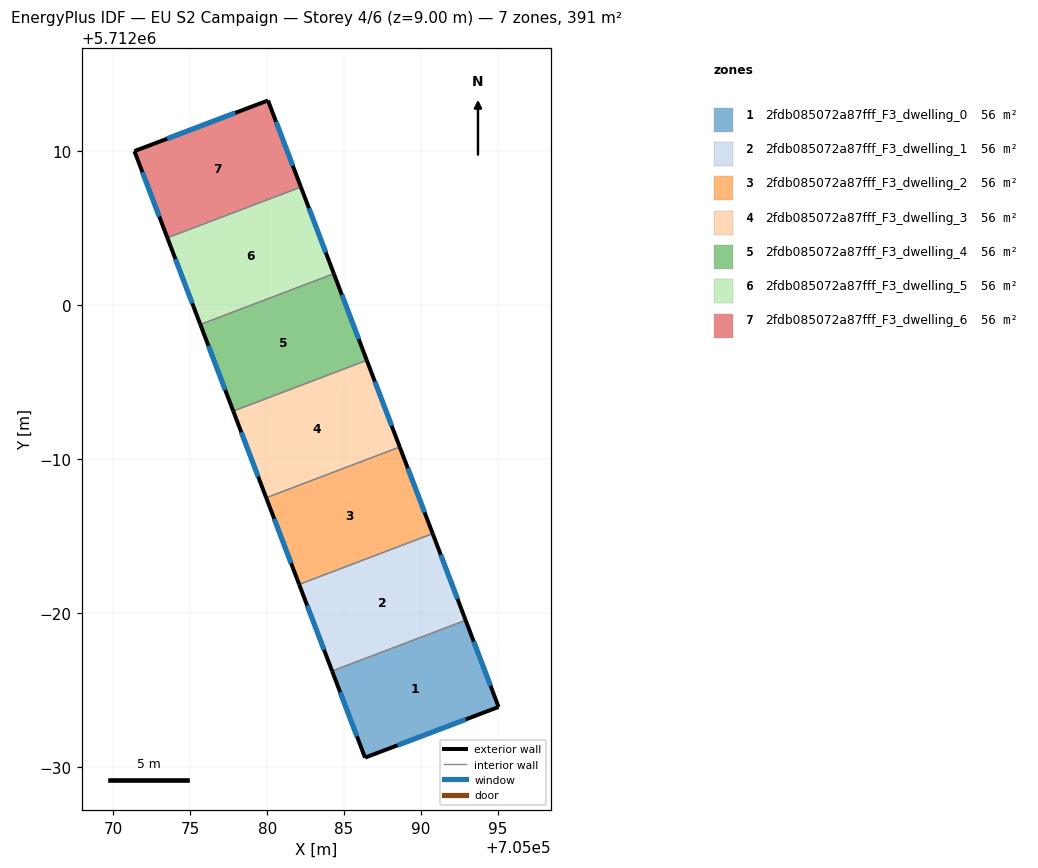
=== STOREY PLAN SPEC (per zone: floor XY polygon, exterior-wall plan segments, windows/doors) ===
zone 1: 2fdb085072a87fff_F3_dwelling_0  (55.9 m²)
  floor: (705092.89, 5711979.53) (705095.03, 5711973.89) (705086.36, 5711970.60) (705084.22, 5711976.23)
  exterior wall: (705095.03, 5711973.89) – (705092.89, 5711979.53)  [6.0 m]
    window: (705094.51, 5711975.27) – (705093.42, 5711978.15)  [4.7 m²]
  exterior wall: (705086.36, 5711970.60) – (705095.03, 5711973.89)  [9.3 m]
    window: (705088.48, 5711971.41) – (705092.91, 5711973.09)  [7.3 m²]
  exterior wall: (705084.22, 5711976.23) – (705086.36, 5711970.60)  [6.0 m]
    window: (705084.74, 5711974.85) – (705085.83, 5711971.98)  [4.7 m²]
  interior walls: 1
zone 2: 2fdb085072a87fff_F3_dwelling_1  (55.9 m²)
  floor: (705090.75, 5711985.15) (705092.89, 5711979.53) (705084.22, 5711976.23) (705082.08, 5711981.86)
  exterior wall: (705092.89, 5711979.53) – (705090.75, 5711985.15)  [6.0 m]
    window: (705092.37, 5711980.90) – (705091.28, 5711983.78)  [4.7 m²]
  exterior wall: (705082.08, 5711981.86) – (705084.22, 5711976.23)  [6.0 m]
    window: (705082.60, 5711980.48) – (705083.70, 5711977.61)  [4.7 m²]
  interior walls: 2
zone 3: 2fdb085072a87fff_F3_dwelling_2  (55.9 m²)
  floor: (705088.61, 5711990.78) (705090.75, 5711985.15) (705082.08, 5711981.86) (705079.94, 5711987.48)
  exterior wall: (705090.75, 5711985.15) – (705088.61, 5711990.78)  [6.0 m]
    window: (705090.23, 5711986.53) – (705089.14, 5711989.40)  [4.7 m²]
  exterior wall: (705079.94, 5711987.48) – (705082.08, 5711981.86)  [6.0 m]
    window: (705080.46, 5711986.11) – (705081.56, 5711983.23)  [4.7 m²]
  interior walls: 2
zone 4: 2fdb085072a87fff_F3_dwelling_3  (55.9 m²)
  floor: (705086.47, 5711996.41) (705088.61, 5711990.78) (705079.94, 5711987.48) (705077.80, 5711993.11)
  exterior wall: (705088.61, 5711990.78) – (705086.47, 5711996.41)  [6.0 m]
    window: (705088.09, 5711992.16) – (705087.00, 5711995.03)  [4.7 m²]
  exterior wall: (705077.80, 5711993.11) – (705079.94, 5711987.48)  [6.0 m]
    window: (705078.32, 5711991.73) – (705079.42, 5711988.86)  [4.7 m²]
  interior walls: 2
zone 5: 2fdb085072a87fff_F3_dwelling_4  (55.9 m²)
  floor: (705084.33, 5712002.04) (705086.47, 5711996.41) (705077.80, 5711993.11) (705075.66, 5711998.74)
  exterior wall: (705086.47, 5711996.41) – (705084.33, 5712002.04)  [6.0 m]
    window: (705085.95, 5711997.79) – (705084.86, 5712000.66)  [4.7 m²]
  exterior wall: (705075.66, 5711998.74) – (705077.80, 5711993.11)  [6.0 m]
    window: (705076.18, 5711997.36) – (705077.28, 5711994.49)  [4.7 m²]
  interior walls: 2
zone 6: 2fdb085072a87fff_F3_dwelling_5  (55.9 m²)
  floor: (705082.19, 5712007.67) (705084.33, 5712002.04) (705075.66, 5711998.74) (705073.52, 5712004.37)
  exterior wall: (705084.33, 5712002.04) – (705082.19, 5712007.67)  [6.0 m]
    window: (705083.81, 5712003.41) – (705082.72, 5712006.29)  [4.7 m²]
  exterior wall: (705073.52, 5712004.37) – (705075.66, 5711998.74)  [6.0 m]
    window: (705074.04, 5712002.99) – (705075.14, 5712000.12)  [4.7 m²]
  interior walls: 2
zone 7: 2fdb085072a87fff_F3_dwelling_6  (55.9 m²)
  floor: (705080.05, 5712013.29) (705082.19, 5712007.67) (705073.52, 5712004.37) (705071.38, 5712010.00)
  exterior wall: (705071.38, 5712010.00) – (705073.52, 5712004.37)  [6.0 m]
    window: (705071.90, 5712008.62) – (705073.00, 5712005.75)  [4.7 m²]
  exterior wall: (705080.05, 5712013.29) – (705071.38, 5712010.00)  [9.3 m]
    window: (705077.93, 5712012.48) – (705073.50, 5712010.80)  [7.3 m²]
  exterior wall: (705082.19, 5712007.67) – (705080.05, 5712013.29)  [6.0 m]
    window: (705081.67, 5712009.04) – (705080.58, 5712011.91)  [4.7 m²]
  interior walls: 1

=== DERIVED (storey summary) ===
Building: EU S2 Campaign
Storey: 4 of 6  (floor level z = 9.00 m)
Storey gross floor area: 391.1 m²
Zones on this storey: 7
  - 2fdb085072a87fff_F3_dwelling_0: floor 55.9 m²; exterior wall 21.3 m (64.0 m²); 3 window(s) 16.7 m²; WWR 26.1%
  - 2fdb085072a87fff_F3_dwelling_1: floor 55.9 m²; exterior wall 12.0 m (36.1 m²); 2 window(s) 9.4 m²; WWR 26.1%
  - 2fdb085072a87fff_F3_dwelling_2: floor 55.9 m²; exterior wall 12.0 m (36.1 m²); 2 window(s) 9.4 m²; WWR 26.1%
  - 2fdb085072a87fff_F3_dwelling_3: floor 55.9 m²; exterior wall 12.0 m (36.1 m²); 2 window(s) 9.4 m²; WWR 26.1%
  - 2fdb085072a87fff_F3_dwelling_4: floor 55.9 m²; exterior wall 12.0 m (36.1 m²); 2 window(s) 9.4 m²; WWR 26.1%
  - 2fdb085072a87fff_F3_dwelling_5: floor 55.9 m²; exterior wall 12.0 m (36.1 m²); 2 window(s) 9.4 m²; WWR 26.1%
  - 2fdb085072a87fff_F3_dwelling_6: floor 55.9 m²; exterior wall 21.3 m (64.0 m²); 3 window(s) 16.7 m²; WWR 26.1%
Zone adjacency (shared interzone walls):
  - 2fdb085072a87fff_F3_dwelling_0 ↔ 2fdb085072a87fff_F3_dwelling_1
  - 2fdb085072a87fff_F3_dwelling_1 ↔ 2fdb085072a87fff_F3_dwelling_2
  - 2fdb085072a87fff_F3_dwelling_2 ↔ 2fdb085072a87fff_F3_dwelling_3
  - 2fdb085072a87fff_F3_dwelling_3 ↔ 2fdb085072a87fff_F3_dwelling_4
  - 2fdb085072a87fff_F3_dwelling_4 ↔ 2fdb085072a87fff_F3_dwelling_5
  - 2fdb085072a87fff_F3_dwelling_5 ↔ 2fdb085072a87fff_F3_dwelling_6